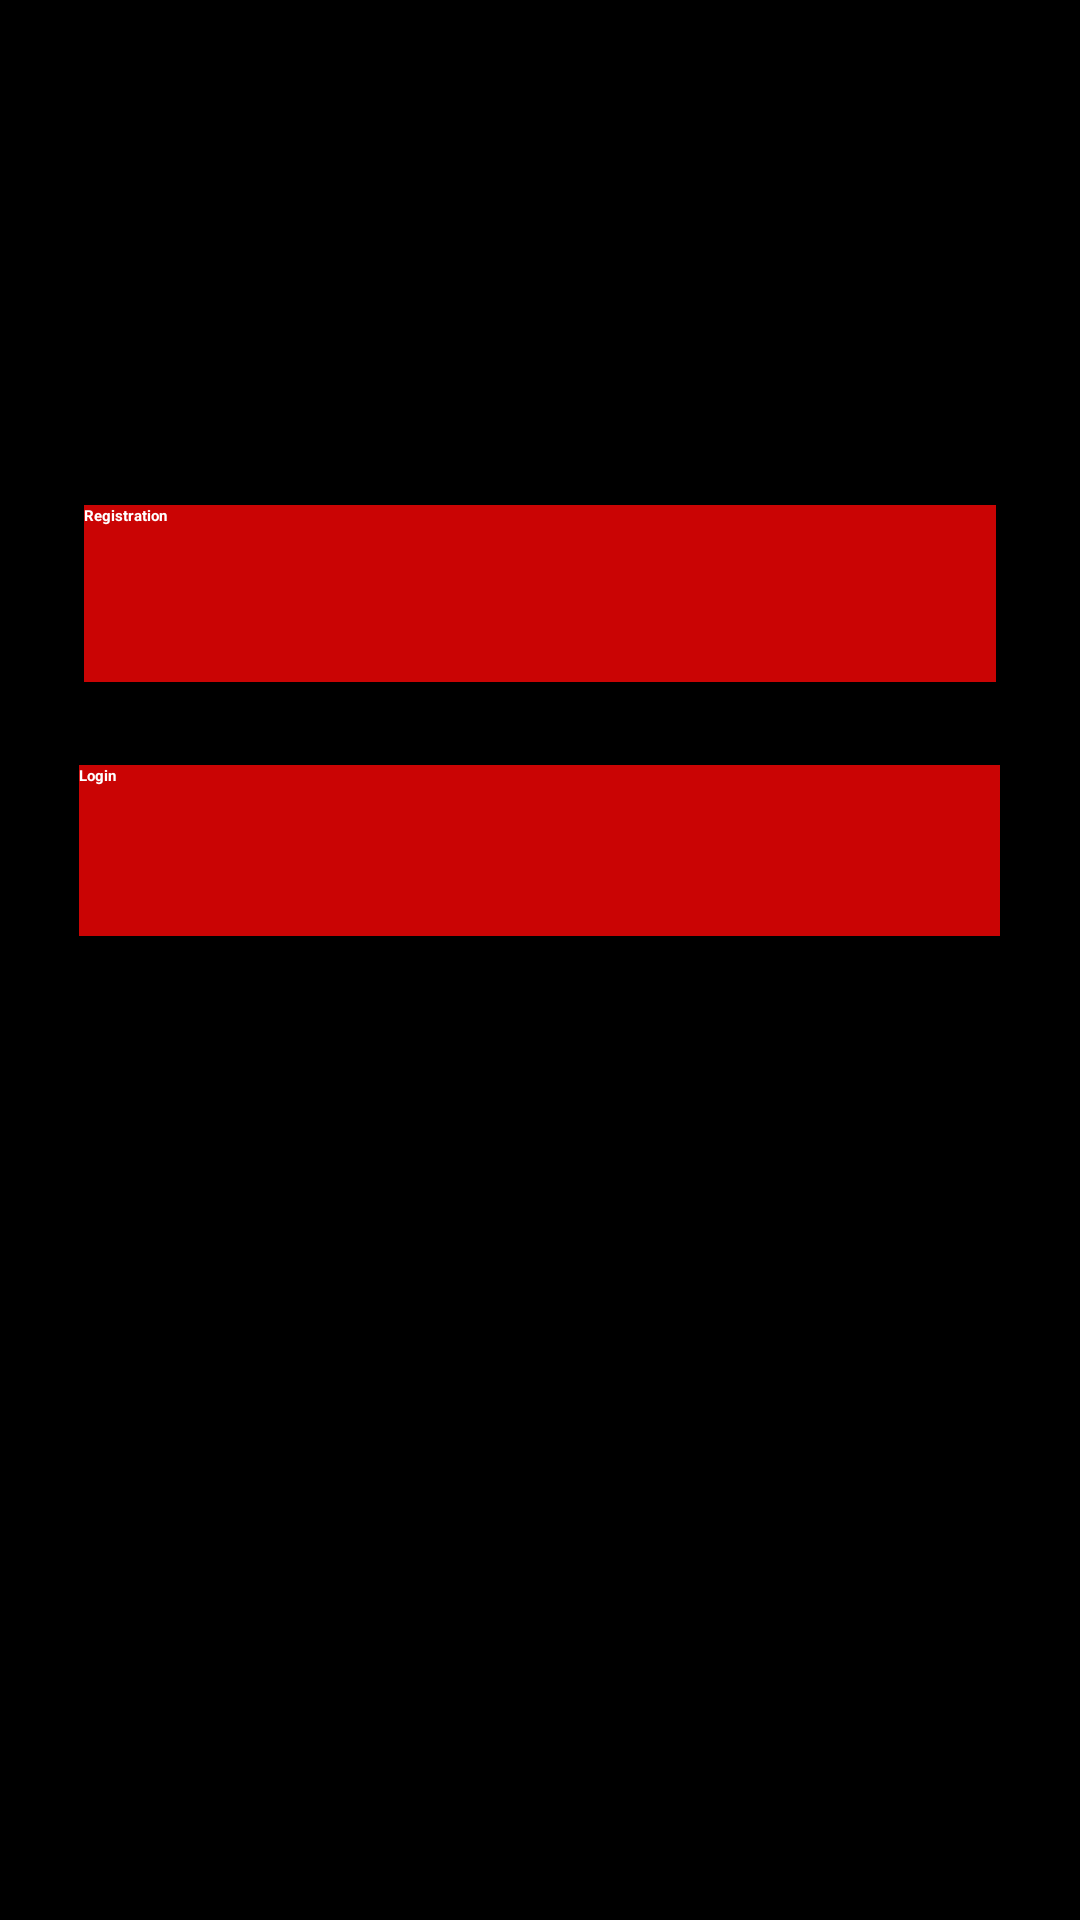

The Android layout XML behind this screen, and the referenced resources:
<!-- AndroidManifest.xml: application theme Theme.VendingMachine -->
<!-- res/layout/activity_menu.xml -->
<?xml version="1.0" encoding="utf-8"?>
<androidx.constraintlayout.widget.ConstraintLayout xmlns:android="http://schemas.android.com/apk/res/android"
    xmlns:app="http://schemas.android.com/apk/res-auto"
    xmlns:tools="http://schemas.android.com/tools"
    android:layout_width="match_parent"
    android:layout_height="match_parent"
    android:background="@color/black"
    tools:context=".MenuActivity">


    <androidx.appcompat.widget.AppCompatButton
        android:id="@+id/registeration"
        android:layout_width="304dp"
        android:layout_height="59dp"
        android:background="#CA0404"
        android:onClick="callRegisteration"
        android:text="Registration"
        android:textColor="@color/white"
        android:textStyle="bold"
        app:layout_constraintBottom_toTopOf="@+id/login"
        app:layout_constraintEnd_toEndOf="parent"
        app:layout_constraintHorizontal_bias="0.498"
        app:layout_constraintStart_toStartOf="parent"
        app:layout_constraintTop_toTopOf="parent"
        app:layout_constraintVertical_bias="0.859" />

    <androidx.appcompat.widget.AppCompatButton
        android:id="@+id/login"
        android:layout_width="307dp"
        android:layout_height="57dp"
        android:layout_marginBottom="328dp"
        android:background="#CA0404"
        android:text="Login"
        android:textColor="@color/white"
        android:textStyle="bold"
        app:layout_constraintBottom_toBottomOf="parent"
        app:layout_constraintEnd_toEndOf="parent"
        app:layout_constraintHorizontal_bias="0.498"
        app:layout_constraintStart_toStartOf="parent" />
</androidx.constraintlayout.widget.ConstraintLayout>
<!-- resources referenced by this layout -->
<resources>

  <!-- not gathered from this repository: default colours our renderer supplied (Android Studio template values) -->
  <color name="black">#FF000000</color>
  <color name="white">#FFFFFFFF</color>
</resources>
